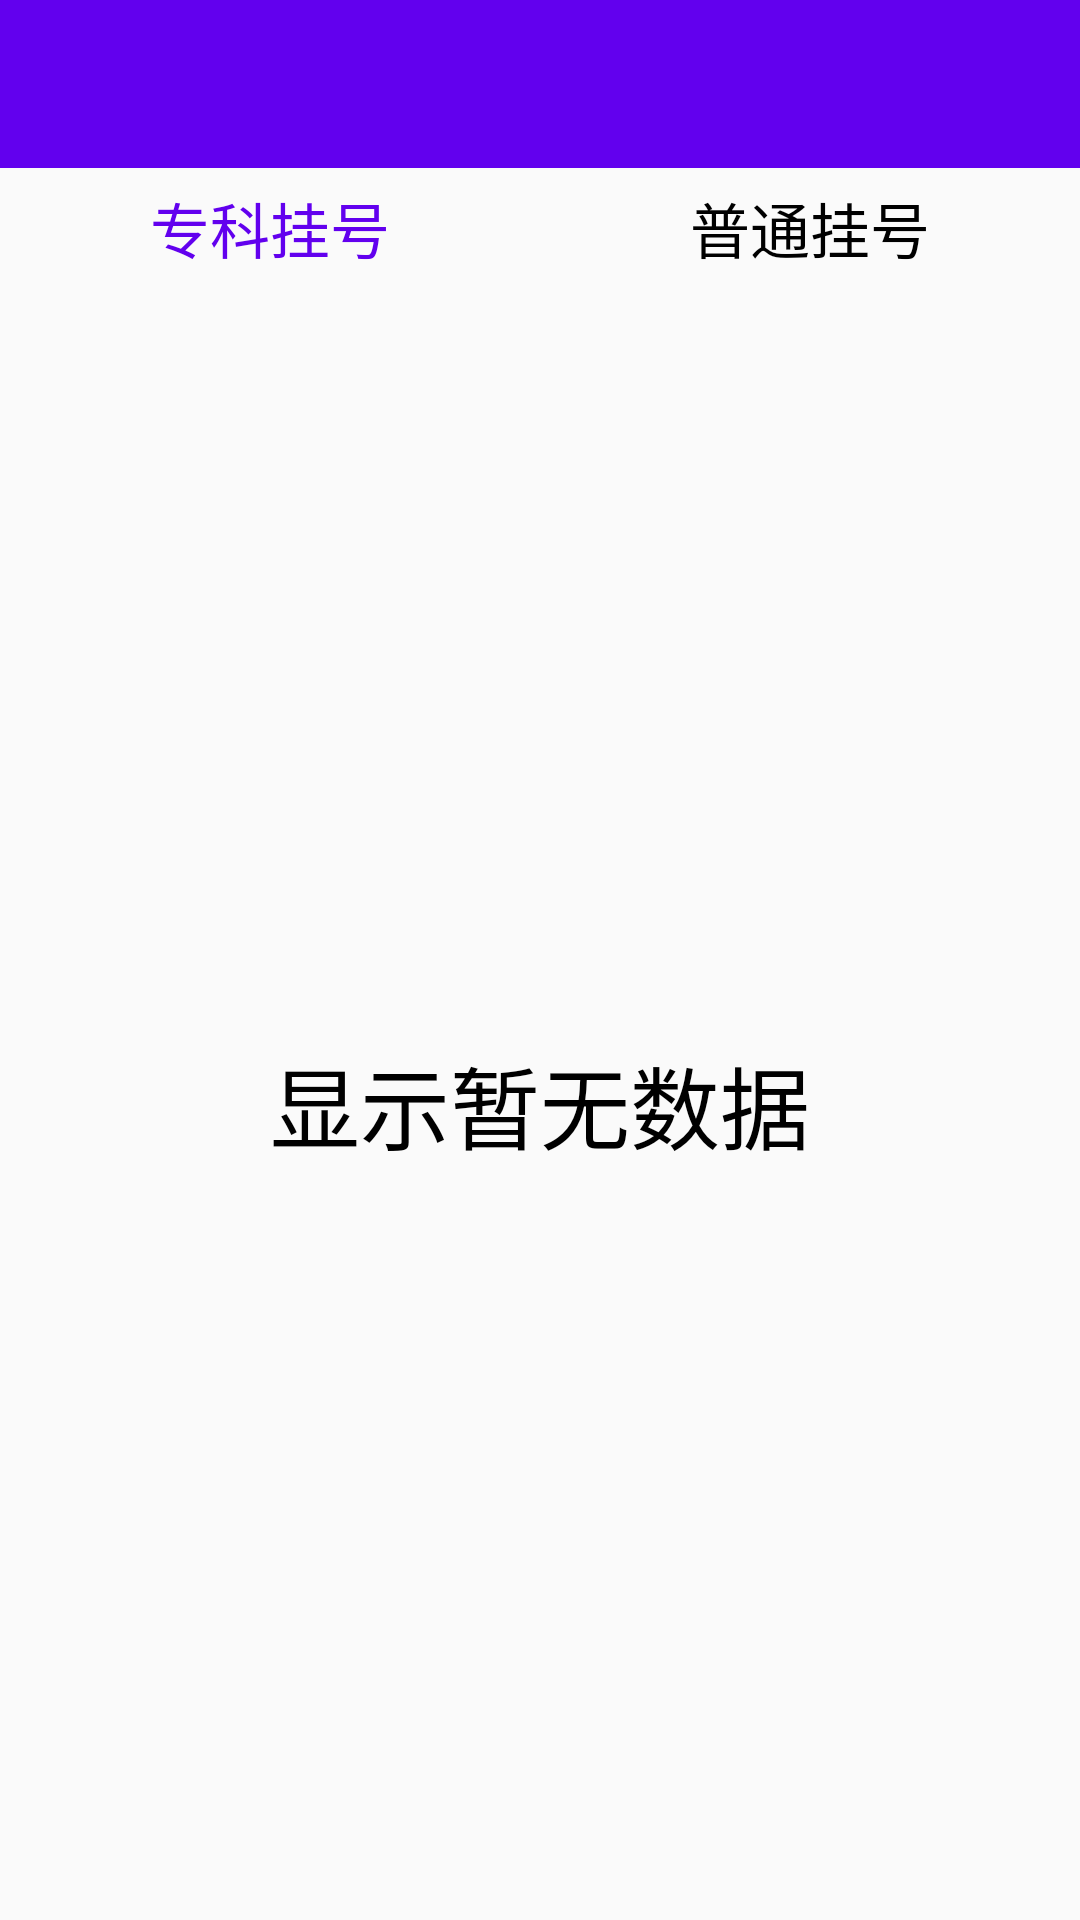

The Android layout XML behind this screen, and the referenced resources:
<!-- AndroidManifest.xml: application theme AppTheme -->
<!-- res/layout/yygh_layout.xml -->
<?xml version="1.0" encoding="utf-8"?>
<LinearLayout xmlns:android="http://schemas.android.com/apk/res/android"
    android:layout_width="match_parent"
    android:layout_height="match_parent"
    android:orientation="vertical">

    <include layout="@layout/head" />

    <LinearLayout
        android:layout_width="match_parent"
        android:layout_height="40dp"
        android:orientation="horizontal">


        <TextView
            android:id="@+id/tv_zj"
            android:layout_width="0dp"
            android:layout_height="match_parent"
            android:layout_weight="1"
            android:background="@drawable/text_line"
            android:gravity="center"
            android:text="专科挂号"
            android:textColor="@color/colorPrimary"
            android:textSize="20sp" />

        <TextView
            android:id="@+id/tv_pt"
            android:layout_width="0dp"
            android:layout_height="match_parent"
            android:layout_weight="1"
            android:background="@drawable/text_no_line"
            android:gravity="center"
            android:text="普通挂号"
            android:textColor="#000"
            android:textSize="20sp" />
    </LinearLayout>

    <TextView
        android:id="@+id/tv_zj_date"
        android:layout_width="match_parent"
        android:layout_height="match_parent"
        android:gravity="center"
        android:text="显示暂无数据"
        android:textColor="#000"
        android:textSize="30sp" />

    <LinearLayout
        android:id="@+id/layout_pt"
        android:layout_width="match_parent"
        android:layout_height="match_parent"
        android:orientation="vertical"
        android:visibility="gone">

        <ListView
            android:id="@+id/list_view"
            android:layout_width="match_parent"
            android:layout_height="match_parent" />


    </LinearLayout>


</LinearLayout>
<!-- res/layout/head.xml (included above) -->
<?xml version="1.0" encoding="utf-8"?>
<LinearLayout xmlns:android="http://schemas.android.com/apk/res/android"
    android:layout_width="match_parent"
    android:layout_height="?attr/actionBarSize"
    android:background="@color/colorPrimary"
    android:orientation="horizontal">


    <ImageView
        android:id="@+id/item_change"
        android:layout_width="30dp"
        android:layout_height="match_parent"
        android:src="@mipmap/zuojiantou" />

    <TextView
        android:id="@+id/title"
        android:layout_width="0dp"
        android:layout_weight="1"
        android:layout_height="match_parent"
        android:layout_marginLeft="5dp"
        android:ellipsize="end"
        android:gravity="center|left"
        android:maxLines="1"
        android:textColor="#fff"
        android:textSize="20sp" />


    <TextView
        android:id="@+id/title1"
        android:layout_width="wrap_content"
        android:layout_height="match_parent"
        android:paddingRight="20dp"
        android:gravity="center"
        android:textColor="#fff"
        android:textSize="18sp" />


</LinearLayout>
<!-- resources referenced by this layout -->
<resources>
  <!-- drawable text_no_line (drawable) -->
  <?xml version="1.0" encoding="utf-8"?>
  <layer-list xmlns:android="http://schemas.android.com/apk/res/android">
  
      <item>
          <shape>
              <solid android:color="#fafafa" />
          </shape>
      </item>
  
  
  </layer-list>
  <style name="AppTheme" parent="Theme.AppCompat.Light.NoActionBar">
          
          <item name="colorPrimary">@color/colorPrimary</item>
          <item name="colorPrimaryDark">@color/colorPrimaryDark</item>
          <item name="colorAccent">@color/colorAccent</item>
      </style>
  <!-- not gathered from this repository: default colours our renderer supplied (Android Studio template values) -->
  <color name="colorPrimary">#FF6200EE</color>
  <color name="colorPrimaryDark">#FF3700B3</color>
  <color name="colorAccent">#FF03DAC5</color>
</resources>
